Labelled photos from "reduced_dataset", an image-classification folder in MxWmr/TER_eye_fundus_classification. The possible labels are: glaucoma negative, glaucoma positive.

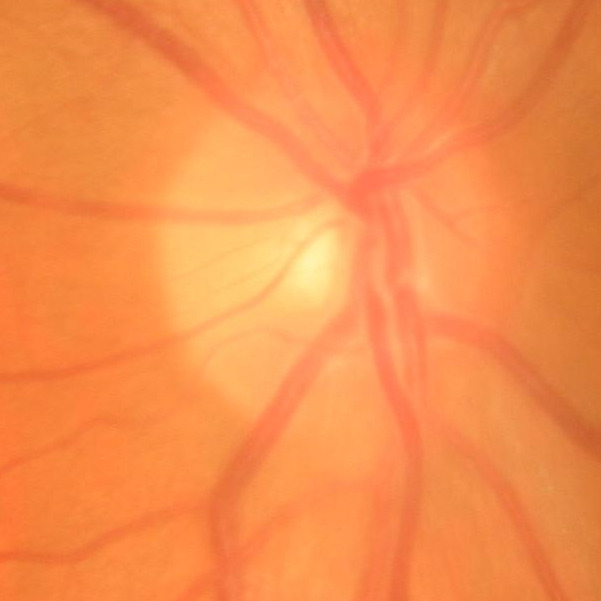
Label: glaucoma negative

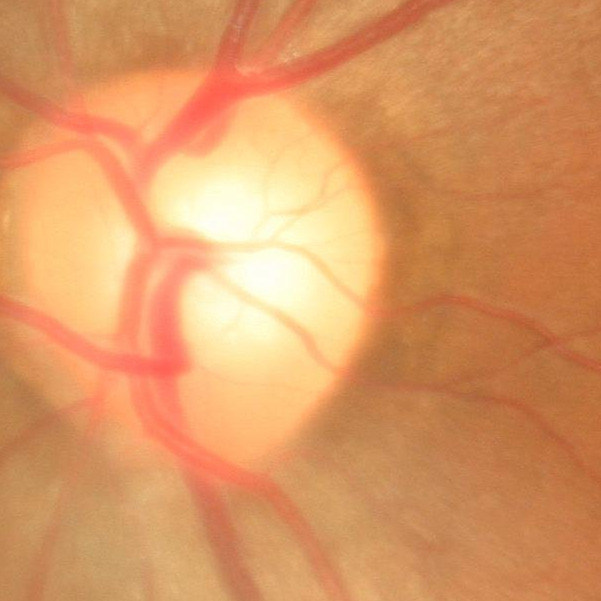
Label: glaucoma negative

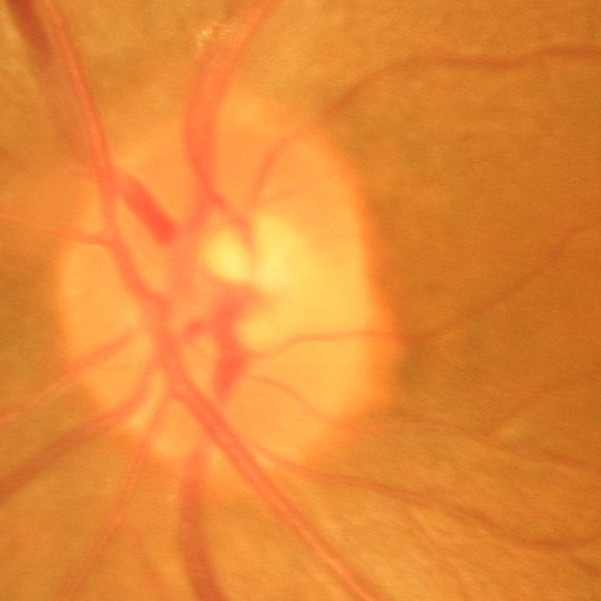
Label: glaucoma negative

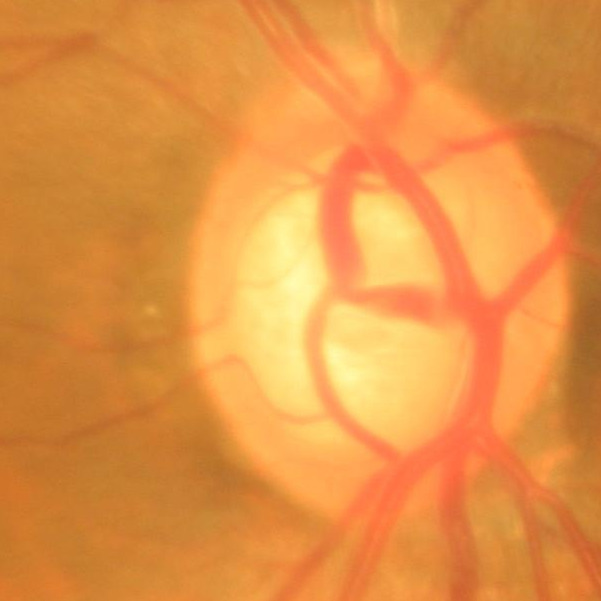
Label: glaucoma positive

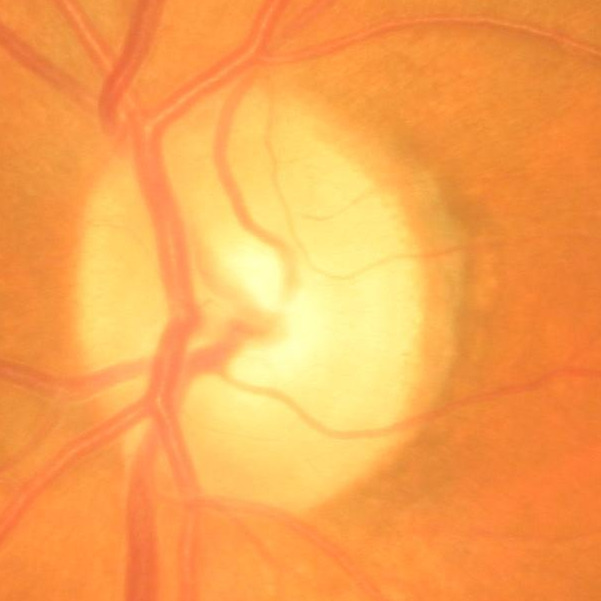
Label: glaucoma negative

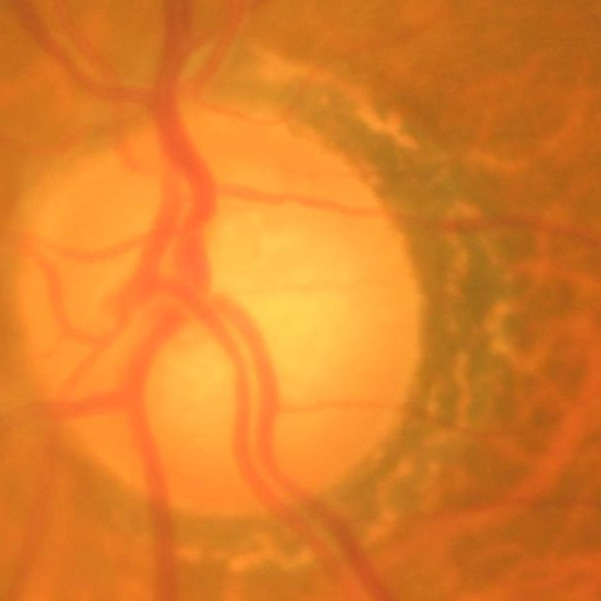
Label: glaucoma positive
